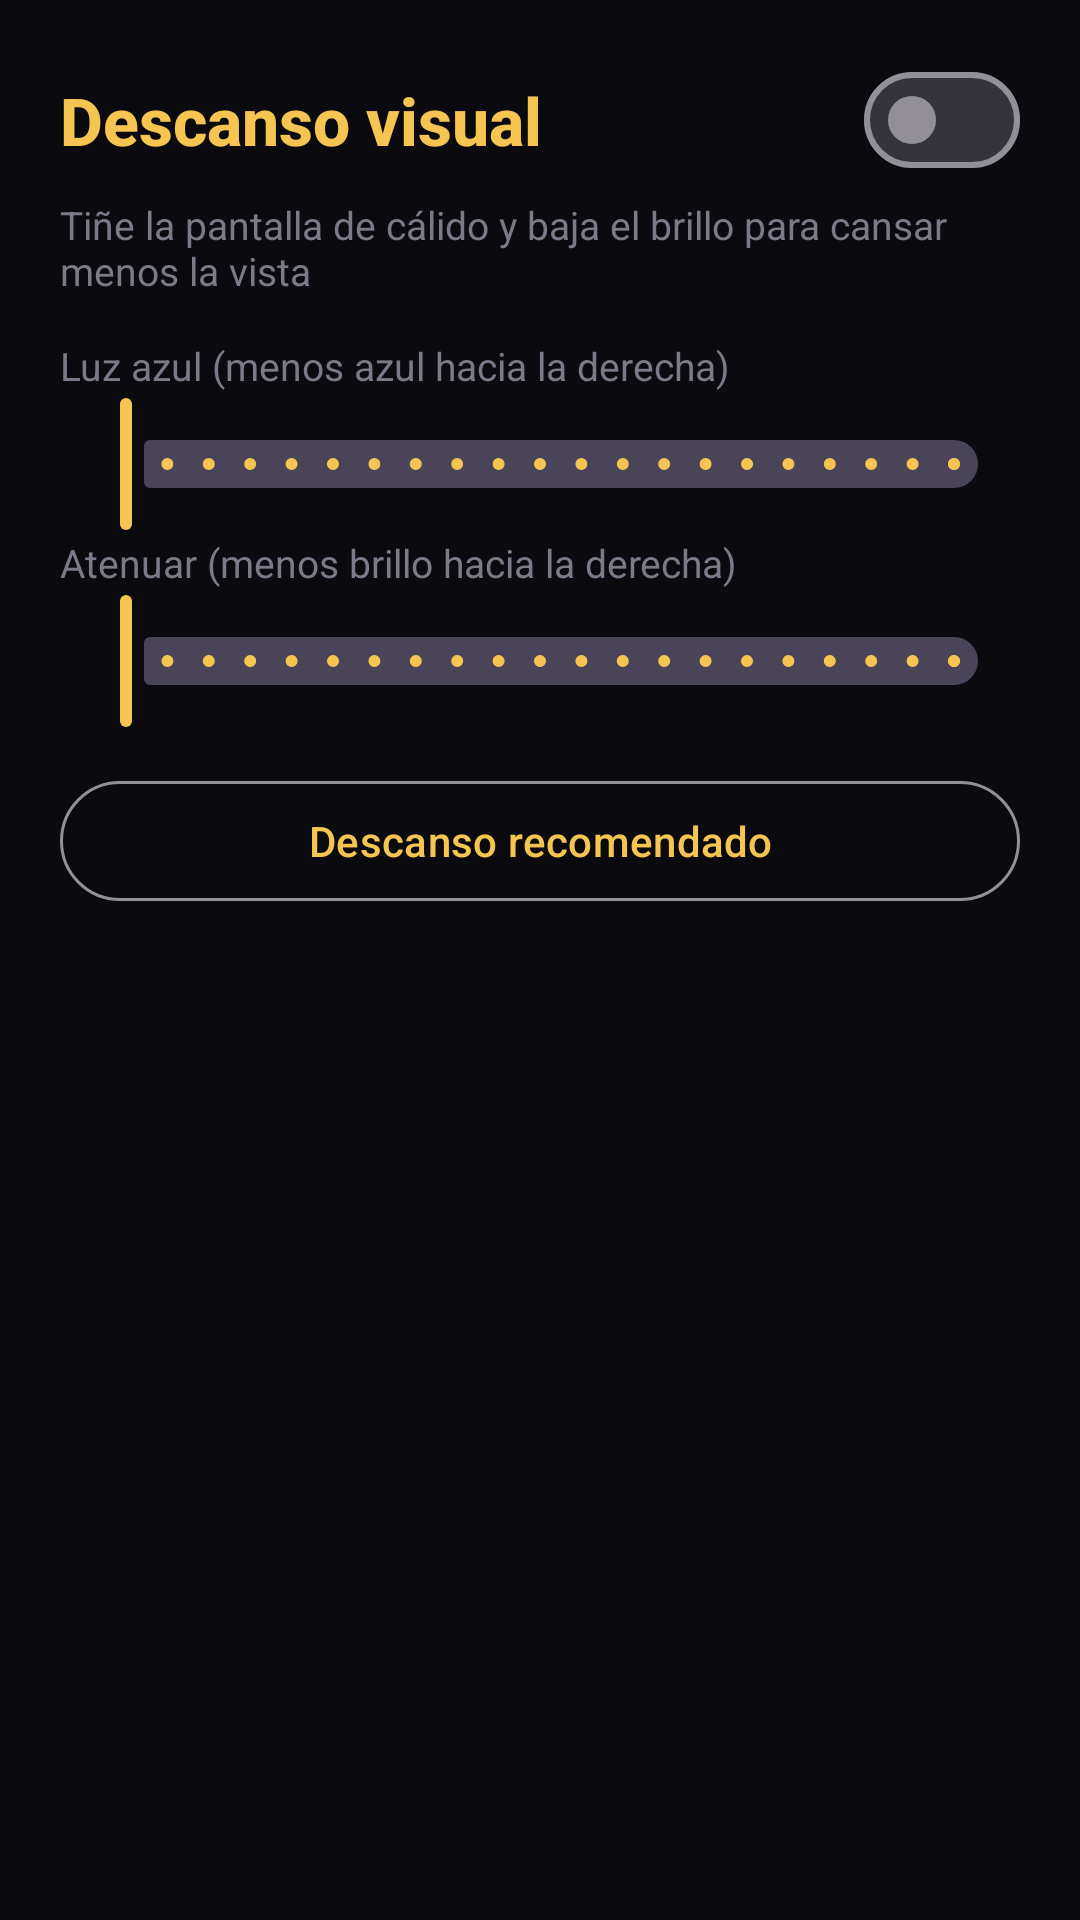

This screen was rendered from an Android layout file. Write that file and the resources it references.
<!-- AndroidManifest.xml: application theme Theme.TubeLD -->
<!-- res/layout/dialog_rest.xml -->
<?xml version="1.0" encoding="utf-8"?>
<androidx.core.widget.NestedScrollView xmlns:android="http://schemas.android.com/apk/res/android"
    android:layout_width="match_parent"
    android:layout_height="wrap_content">

    <LinearLayout
        android:layout_width="match_parent"
        android:layout_height="wrap_content"
        android:orientation="vertical"
        android:paddingStart="20dp"
        android:paddingTop="16dp"
        android:paddingEnd="20dp"
        android:paddingBottom="24dp">

        <LinearLayout
            android:layout_width="match_parent"
            android:layout_height="wrap_content"
            android:gravity="center_vertical"
            android:orientation="horizontal">

            <TextView
                android:layout_width="0dp"
                android:layout_height="wrap_content"
                android:layout_weight="1"
                android:fontFamily="sans-serif-medium"
                android:text="Descanso visual"
                android:textColor="?attr/colorPrimary"
                android:textSize="22sp"
                android:textStyle="bold" />

            <com.google.android.material.materialswitch.MaterialSwitch
                android:id="@+id/swRest"
                android:layout_width="wrap_content"
                android:layout_height="wrap_content" />
        </LinearLayout>

        <TextView
            android:layout_width="match_parent"
            android:layout_height="wrap_content"
            android:layout_marginTop="2dp"
            android:text="Tiñe la pantalla de cálido y baja el brillo para cansar menos la vista"
            android:textColor="@color/muted"
            android:textSize="13sp" />

        <TextView
            android:layout_width="match_parent"
            android:layout_height="wrap_content"
            android:layout_marginTop="14dp"
            android:text="Luz azul (menos azul hacia la derecha)"
            android:textColor="@color/muted"
            android:textSize="13sp" />

        <com.google.android.material.slider.Slider
            android:id="@+id/slBlue"
            android:layout_width="match_parent"
            android:layout_height="wrap_content"
            android:stepSize="5"
            android:valueFrom="0"
            android:valueTo="100" />

        <TextView
            android:layout_width="match_parent"
            android:layout_height="wrap_content"
            android:text="Atenuar (menos brillo hacia la derecha)"
            android:textColor="@color/muted"
            android:textSize="13sp" />

        <com.google.android.material.slider.Slider
            android:id="@+id/slDim"
            android:layout_width="match_parent"
            android:layout_height="wrap_content"
            android:stepSize="5"
            android:valueFrom="0"
            android:valueTo="100" />

        <Button
            android:id="@+id/btnRestPreset"
            style="@style/Widget.Material3.Button.OutlinedButton"
            android:layout_width="match_parent"
            android:layout_height="wrap_content"
            android:layout_marginTop="12dp"
            android:text="Descanso recomendado" />
    </LinearLayout>
</androidx.core.widget.NestedScrollView>
<!-- resources referenced by this layout -->
<resources>
  <color name="muted">#7A7A88</color>
  <style name="Theme.TubeLD" parent="Theme.Material3.Dark.NoActionBar">
          <item name="colorPrimary">@color/gold</item>
          <item name="colorOnPrimary">@color/bg</item>
          <item name="colorSurface">@color/bar</item>
          <item name="colorSurfaceContainer">@color/bar</item>
          <item name="colorSurfaceContainerLow">@color/bar</item>
          <item name="colorSurfaceContainerHigh">@color/bar</item>
          <item name="colorOnSurface">#ECECF1</item>
          <item name="android:windowBackground">@color/bg</item>
          <item name="android:statusBarColor">@color/bg</item>
          <item name="android:navigationBarColor">@color/bar</item>
      </style>
  <color name="gold">#F5C451</color>
  <color name="bg">#0B0B0F</color>
  <color name="bar">#14141C</color>
</resources>
